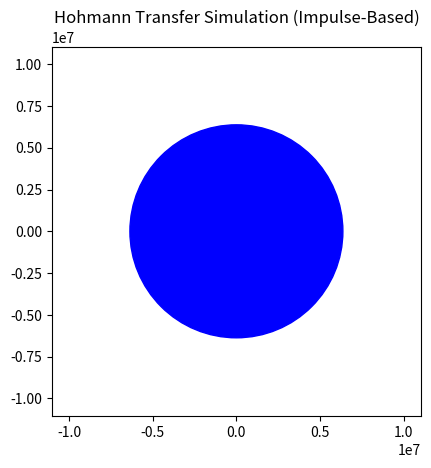

Write the Python code that produced this figure.
import numpy as np
import matplotlib.pyplot as plt
from matplotlib.animation import FuncAnimation

# Constants

mu = 3.986e14           # Earth's gravitational parameter 
R_earth = 6.371e6       # Earth radius (m)

# Orbit radii
r1 = R_earth + 300e3    # Initial orbit (300 km altitude)
r2 = R_earth + 1000e3   # Target orbit (1000 km altitude)

dt = 1                  # Time step (seconds)
t_max = 20000           # Total simulation time
steps = int(t_max / dt)


# Initial Conditions 

pos = np.array([r1, 0.0])
v_circular = np.sqrt(mu / r1)
vel = np.array([0.0, v_circular])

trajectory = []
burn1_done = False
burn2_done = False


# Physics: Two-body gravity

def acceleration(r):
    r_norm = np.linalg.norm(r)
    return -mu * r / r_norm**3

def rk4_step(r, v, dt):
    a1 = acceleration(r)
    k1_r = v
    k1_v = a1

    a2 = acceleration(r + 0.5*dt*k1_r)
    k2_r = v + 0.5*dt*k1_v
    k2_v = a2

    a3 = acceleration(r + 0.5*dt*k2_r)
    k3_r = v + 0.5*dt*k2_v
    k3_v = a3

    a4 = acceleration(r + dt*k3_r)
    k4_r = v + dt*k3_v
    k4_v = a4

    r_next = r + (dt/6)*(k1_r + 2*k2_r + 2*k3_r + k4_r)
    v_next = v + (dt/6)*(k1_v + 2*k2_v + 2*k3_v + k4_v)

    return r_next, v_next


# Hohmann Delta-V Calculations 

dv1 = np.sqrt(mu/r1)*(np.sqrt(2*r2/(r1+r2)) - 1)
dv2 = np.sqrt(mu/r2)*(1 - np.sqrt(2*r1/(r1+r2)))

print("Delta-v1:", dv1, "m/s")
print("Delta-v2:", dv2, "m/s")
print("Total Delta-v:", dv1 + dv2, "m/s")

# Simulation Loop

previous_r = np.linalg.norm(pos)

for i in range(steps):

    r_norm = np.linalg.norm(pos)

    # First burn at start
    if not burn1_done:
        vel += dv1 * vel / np.linalg.norm(vel)
        burn1_done = True

    # Detect apoapsis (radius starts decreasing)
    if burn1_done and not burn2_done:
        if r_norm < previous_r:
            vel += dv2 * vel / np.linalg.norm(vel)
            burn2_done = True
            print("Second burn applied at t =", i*dt, "seconds")

    previous_r = r_norm

    trajectory.append(pos.copy())
    pos, vel = rk4_step(pos, vel, dt)

trajectory = np.array(trajectory)


# Visualization
fig, ax = plt.subplots()
ax.set_aspect('equal')
ax.set_xlim(-1.5*r2, 1.5*r2)
ax.set_ylim(-1.5*r2, 1.5*r2)

earth = plt.Circle((0, 0), R_earth, color='blue')
ax.add_patch(earth)

line, = ax.plot([], [], 'r-', lw=1)
point, = ax.plot([], [], 'ro')

def update(frame):
    line.set_data(trajectory[:frame, 0], trajectory[:frame, 1])
    point.set_data(
        [trajectory[frame, 0]],
        [trajectory[frame, 1]]
    )
    return line, point

ani = FuncAnimation(fig, update, frames=range(0, len(trajectory), 5), interval=10)
plt.title("Hohmann Transfer Simulation (Impulse-Based)")
plt.show()